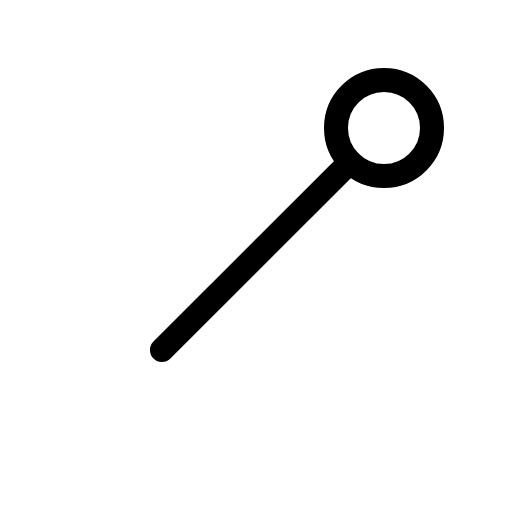
t = 0.00 s
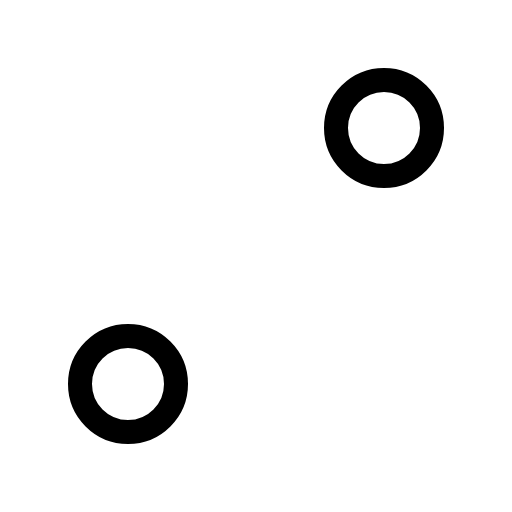
t = 0.60 s
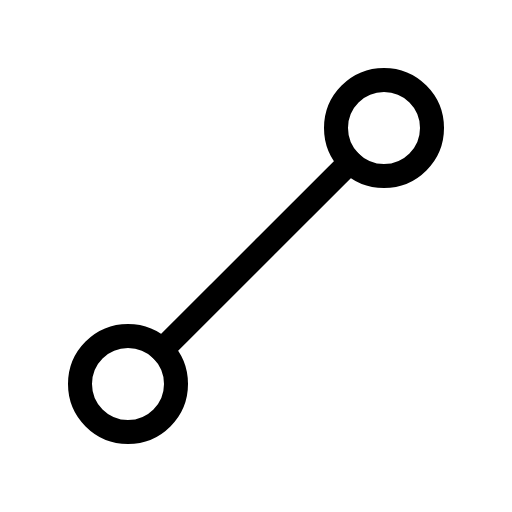
t = 0.98 s
t = 1.35 s: frame unchanged from t = 0.98 s, image omitted
t = 1.73 s: frame unchanged from t = 0.98 s, image omitted

The animated SVG that drew these frames (rendered in a browser with its animation timeline set to each time). Animation: 1 CSS @keyframes rule; one cycle of 2.10 s, repeats indefinitely.

<svg xmlns="http://www.w3.org/2000/svg" viewBox="0 0 256 256">
  <style>
    .draw-line {
      stroke-dasharray: 2000;
      stroke-dashoffset: 0;
    }
    svg:hover .draw-line {
      animation: phosphor-draw-in 1.5s ease-in-out infinite;
    }
    @keyframes phosphor-draw-in {
      0%   { stroke-dashoffset: 2000; }
      100% { stroke-dashoffset: 0; }
    }
  </style><rect width="256" height="256" fill="none"/><circle cx="64" cy="192" r="24" fill="none" stroke="currentColor" stroke-linecap="round" stroke-linejoin="round" stroke-width="12" class="draw-line" pathLength="1" style="animation-delay: 0s"/><circle cx="192" cy="64" r="24" fill="none" stroke="currentColor" stroke-linecap="round" stroke-linejoin="round" stroke-width="12" class="draw-line" pathLength="1" style="animation-delay: 0.3s"/><line x1="175.03" y1="80.97" x2="80.97" y2="175.03" fill="none" stroke="currentColor" stroke-linecap="round" stroke-linejoin="round" stroke-width="12" class="draw-line" pathLength="1" style="animation-delay: 0.6s"/></svg>
